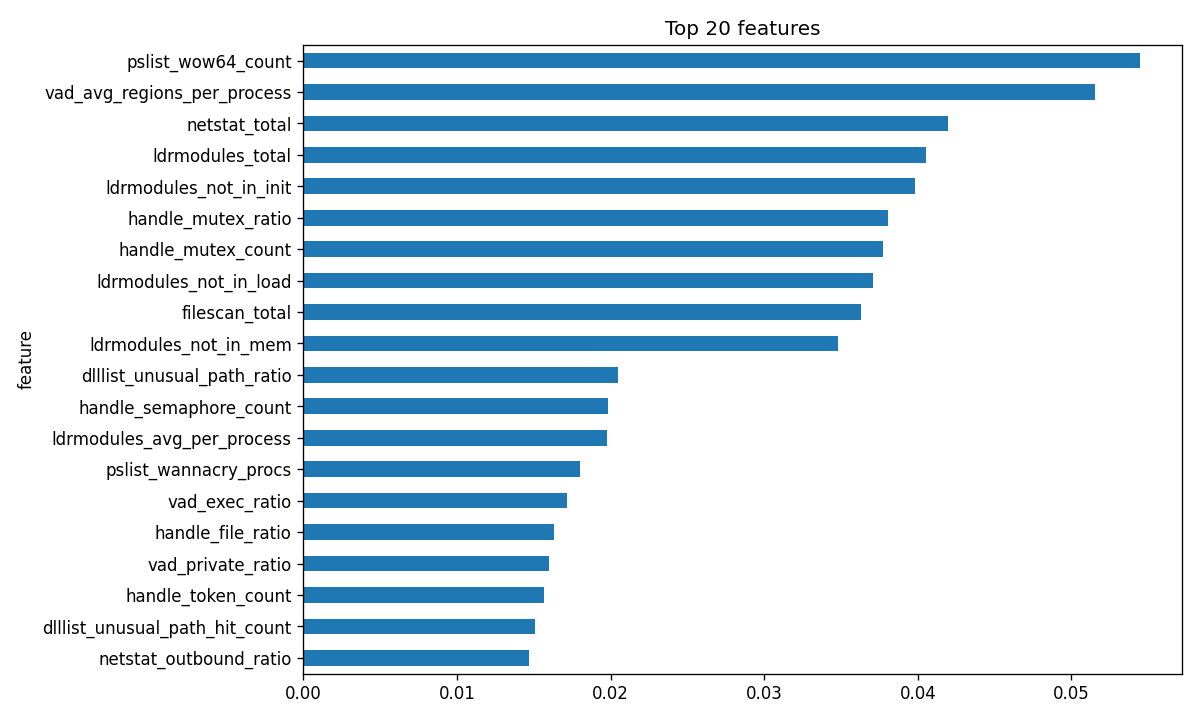

The data file committed next to this chart (first rows):
feature, importance
pslist_wow64_count, 0.05448
vad_avg_regions_per_process, 0.05152
netstat_total, 0.04194
ldrmodules_total, 0.04054
ldrmodules_not_in_init, 0.03985
handle_mutex_ratio, 0.03807
handle_mutex_count, 0.03773
ldrmodules_not_in_load, 0.03711
filescan_total, 0.03627
ldrmodules_not_in_mem, 0.0348
dlllist_unusual_path_ratio, 0.02046
handle_semaphore_count, 0.01981
ldrmodules_avg_per_process, 0.01975
pslist_wannacry_procs, 0.01801
vad_exec_ratio, 0.01716
handle_file_ratio, 0.01631
vad_private_ratio, 0.01599
handle_token_count, 0.01563
dlllist_unusual_path_hit_count, 0.01511
netstat_outbound_ratio, 0.01466
signal_injection_score, 0.01455
ldrmodules_max_per_process, 0.014
handle_registry_count, 0.01309
netstat_listening, 0.01106
malfind_avg_regions_per_process, 0.01105
handle_registry_ratio, 0.01103
vad_total, 0.011
psscan_count, 0.01037
pslist_avg_children, 0.0102
hidden_process_count, 0.01011
netstat_outbound_count, 0.0101
vad_max_regions_per_process, 0.009752
handle_file_count, 0.009664
handle_event_count, 0.009061
cmdline_unusual_dir_ratio, 0.008972
handle_port_count, 0.008781
handle_thread_count, 0.008571
vad_private_region_count, 0.008556
handle_avg_per_process, 0.008431
netstat_unique_ips, 0.008359
pslist_exited_count, 0.008067
netstat_established, 0.00777
cmdline_script_tool_count, 0.00751
vad_exec_count, 0.007467
dlllist_avg_per_process, 0.007086
handle_total, 0.00691
handle_section_count, 0.006907
ldrmodules_suspicious_path_ratio, 0.006856
netstat_established_ratio, 0.00682
svcscan_stopped, 0.006562
handle_directory_count, 0.0065
dlllist_crypto_hit_count, 0.006191
pslist_avg_threads, 0.005789
priv_total_enabled, 0.005659
malfind_pid_count, 0.005379
dlllist_crypto_ratio, 0.004927
malfind_rwx_pid_count, 0.004922
vad_priv_exec_ratio, 0.004897
dlllist_max_load_total_per_process, 0.004524
dlllist_avg_load_total_per_process, 0.004432
... 31 more rows
